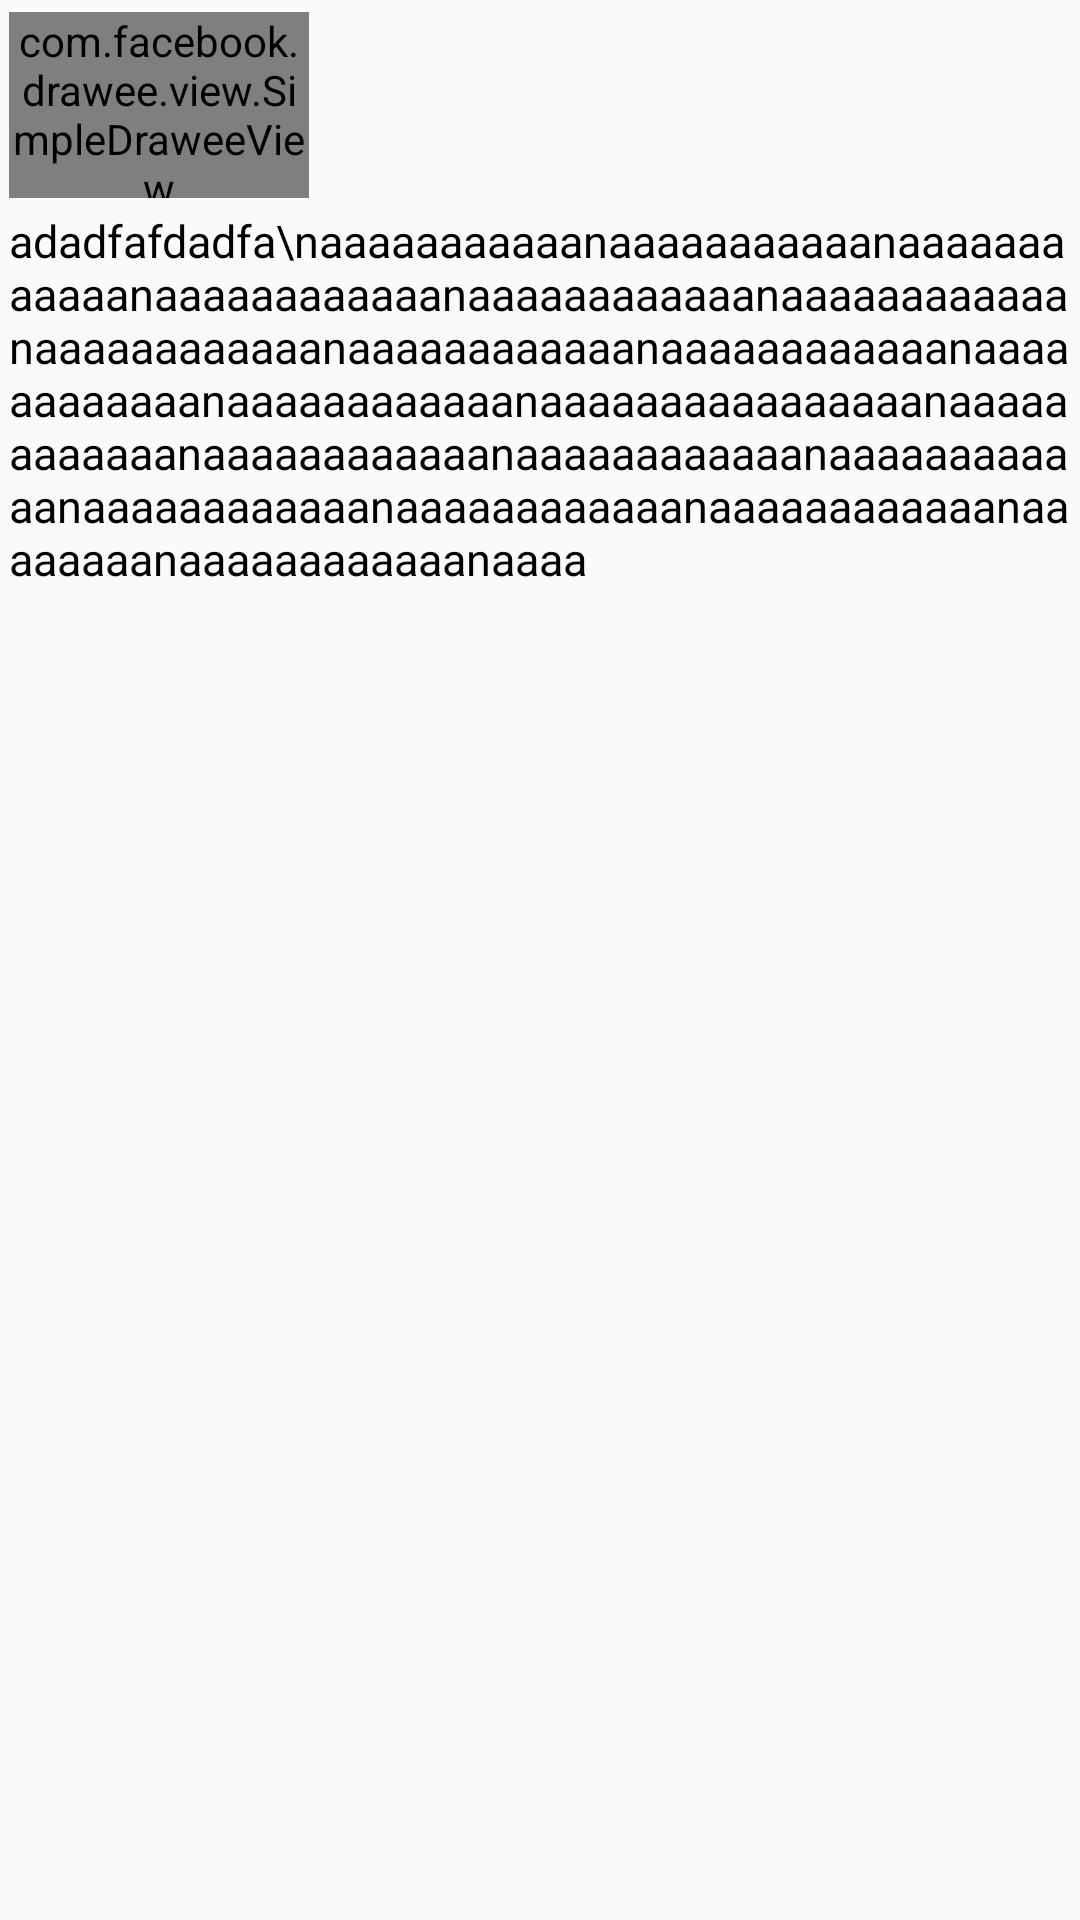

Produce the Android XML layout that renders to this screen, including the resource entries it uses.
<!-- AndroidManifest.xml: application theme AppTheme -->
<!-- res/layout/msg_on_chan.xml -->
<?xml version="1.0" encoding="utf-8"?>
<LinearLayout xmlns:android="http://schemas.android.com/apk/res/android"
    xmlns:fresco="http://schemas.android.com/apk/res-auto"
    android:orientation="vertical"
    android:layout_width="match_parent"
    android:layout_height="match_parent"

    android:id="@+id/MyListItem"
    android:paddingBottom="3dip"
    android:paddingLeft="3dip">

    <LinearLayout
        android:orientation="vertical"
        android:layout_width="match_parent"
        android:layout_height="wrap_content">

        <LinearLayout
            android:orientation="horizontal"
            android:layout_width="match_parent"
            android:layout_height="match_parent">

            <com.facebook.drawee.view.SimpleDraweeView
                android:id="@+id/ListCover"
                android:layout_width="100dp"
                android:layout_height="62dp"
                fresco:progressBarImage="@drawable/circle"
                fresco:progressBarAutoRotateInterval="3000"
                fresco:progressBarImageScaleType="fitCenter"
                fresco:roundWithOverlayColor="#ffffff"
                fresco:roundedCornerRadius="6dp"
                fresco:roundingBorderWidth="1dp"
                fresco:roundingBorderColor="@color/colorPrimary"
                android:layout_marginRight="4dp"
                android:layout_marginBottom="4dp"
                android:layout_marginTop="4dp" />

            

            <LinearLayout
                android:orientation="vertical"
                android:layout_width="match_parent"
                android:layout_height="match_parent">

                <TextView
                    android:layout_height="wrap_content"
                    android:layout_width="fill_parent"
                    android:id="@+id/ItemTitle"
                    android:textSize="16dip"
                    android:textColor="#000000"
                    android:layout_marginTop="4dp">
                </TextView>

                <TextView
                    android:layout_height="wrap_content"
                    android:layout_width="fill_parent"
                    android:id="@+id/ItemTime"
                    android:textSize="10dip"
                    android:textColor="#65d87a" />
            </LinearLayout>
        </LinearLayout>

        <TextView
            android:layout_height="wrap_content"
            android:layout_width="fill_parent"
            android:id="@+id/ItemText"
            android:textSize="15dip"
            android:text="adadfafdadfa\naaaaaaaaaaanaaaaaaaaaaanaaaaaaaaaaaanaaaaaaaaaaaanaaaaaaaaaaaanaaaaaaaaaaaanaaaaaaaaaaaanaaaaaaaaaaaanaaaaaaaaaaaanaaaaaaaaaaaanaaaaaaaaaaaanaaaaaaaaaaaaaaaanaaaaaaaaaaaanaaaaaaaaaaaanaaaaaaaaaaaanaaaaaaaaaaaanaaaaaaaaaaaanaaaaaaaaaaaanaaaaaaaaaaaanaaaaaaaanaaaaaaaaaaaanaaaa"
            android:textColor="#000000">
        </TextView>

    </LinearLayout>


</LinearLayout>
<!-- resources referenced by this layout -->
<resources>
  <color name="colorPrimary">#009688</color>
  <!-- drawable circle: png bitmap (drawable, 98343 bytes) -->
  <style name="AppTheme" parent="Theme.AppCompat.Light.NoActionBar">
          
          <item name="colorPrimary">@color/colorPrimary</item>
          <item name="colorPrimaryDark">@color/colorPrimaryDark</item>
          <item name="colorAccent">@color/colorAccent</item>
          <item name="android:statusBarColor">@color/colorPrimaryDark</item>
      </style>
  <color name="colorPrimaryDark">#00bfa5</color>
  <color name="colorAccent">#00bfa5</color>
</resources>
